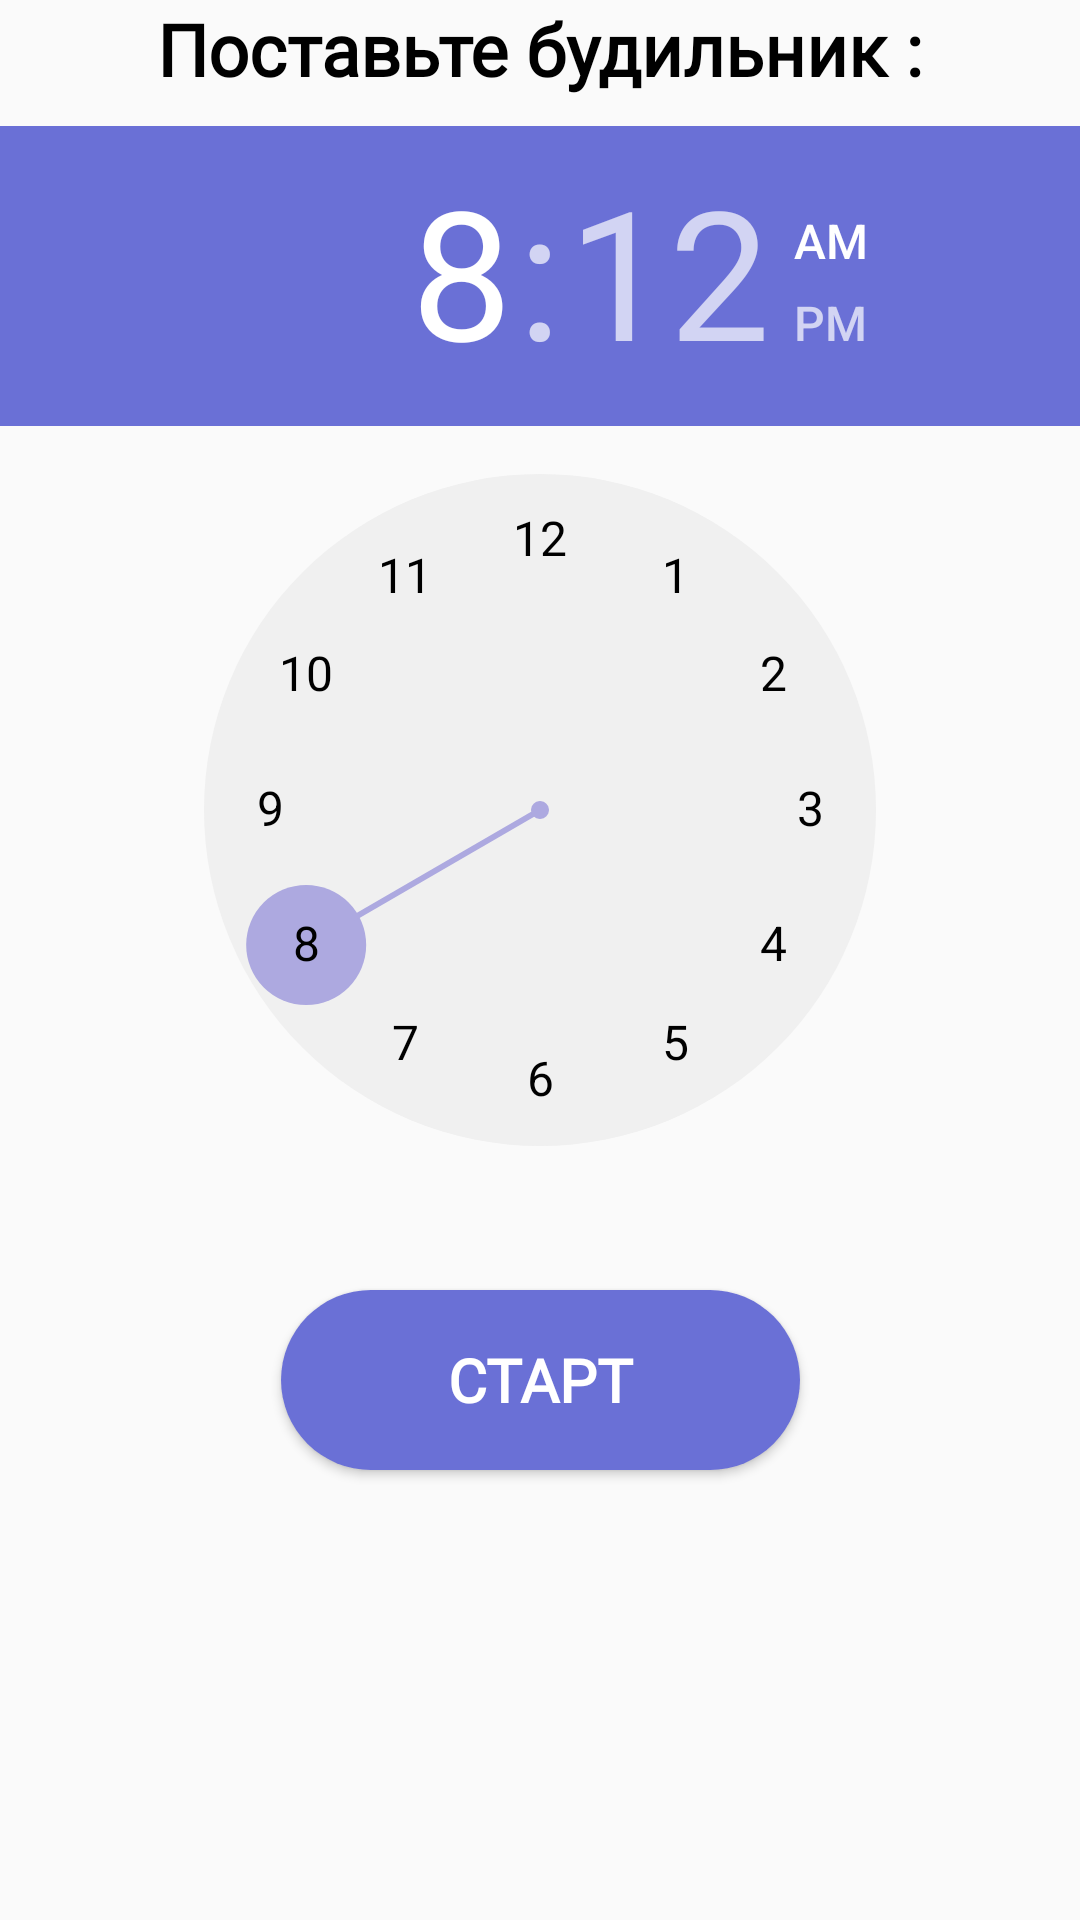

Produce the Android XML layout that renders to this screen, including the resource entries it uses.
<!-- AndroidManifest.xml: application theme AppTheme -->
<!-- res/layout/fragment_home.xml -->
<?xml version="1.0" encoding="utf-8"?>
<androidx.constraintlayout.widget.ConstraintLayout xmlns:android="http://schemas.android.com/apk/res/android"
    xmlns:app="http://schemas.android.com/apk/res-auto"
    xmlns:tools="http://schemas.android.com/tools"
    android:layout_width="match_parent"
    android:layout_height="match_parent"
    tools:context=".ui.home.HomeFragment">

    <TextView
        android:id="@+id/textView10"
        android:layout_width="0dp"
        android:layout_height="100dp"
        android:layout_marginBottom="240dp"
        android:background="@color/main"
        android:textColor="#FFFFFF"
        app:layout_constraintBottom_toBottomOf="@+id/tp"
        app:layout_constraintEnd_toEndOf="parent"
        app:layout_constraintStart_toStartOf="parent"
        app:layout_constraintTop_toTopOf="@+id/tp" />

    <TimePicker
        android:id="@+id/tp"
        android:layout_width="320dp"
        android:layout_height="340dp"
        android:layout_below="@id/startbutton"
        android:layout_marginStart="50dp"
        android:layout_marginEnd="50dp"
        android:layout_marginBottom="48dp"
        android:amPmTextColor="#000000"
        android:headerBackground="@color/main"
        android:numbersBackgroundColor="#F0F0F0"
        android:numbersSelectorColor="@color/mainLight"
        android:numbersTextColor="#000000"
        android:timePickerMode="clock"
        app:layout_constraintBottom_toTopOf="@+id/startbutton"
        app:layout_constraintEnd_toEndOf="parent"
        app:layout_constraintStart_toStartOf="parent" />

    <Button
        android:id="@+id/startbutton"
        android:layout_width="173dp"
        android:layout_height="60dp"
        android:layout_marginBottom="150dp"
        android:background="@drawable/button_style"
        android:fontFamily="@font/comfortaa_light"
        android:text="СТАРТ"
        android:textColor="#FFFFFF"
        android:textSize="20sp"
        android:textStyle="bold"
        app:layout_constraintBottom_toBottomOf="parent"
        app:layout_constraintEnd_toEndOf="parent"
        app:layout_constraintStart_toStartOf="parent" />

    <TextView
        android:id="@+id/textView9"
        android:layout_width="wrap_content"
        android:layout_height="wrap_content"
        android:layout_marginStart="45dp"
        android:layout_marginEnd="46dp"
        android:fontFamily="@font/comfortaa_light"
        android:text="Поставьте будильник :"
        android:textAlignment="center"
        android:textColor="#000000"
        android:textSize="24sp"
        android:textStyle="bold"
        app:layout_constraintEnd_toEndOf="parent"
        app:layout_constraintStart_toStartOf="parent"
        app:layout_constraintTop_toTopOf="parent" />

    <androidx.constraintlayout.widget.Guideline
        android:id="@+id/guideline4"
        android:layout_width="wrap_content"
        android:layout_height="wrap_content"
        android:orientation="horizontal"
        app:layout_constraintGuide_end="102dp" />

</androidx.constraintlayout.widget.ConstraintLayout>
<!-- resources referenced by this layout -->
<resources>
  <color name="main">#6A70D6</color>
  <color name="mainLight">#ADA9E0</color>
  <!-- drawable button_style (drawable) -->
  <?xml version="1.0" encoding="utf-8"?>
  <shape xmlns:android="http://schemas.android.com/apk/res/android">
      <corners android:radius="30dp"/>
      <solid android:color="@color/main"/>
  </shape>
  <style name="AppTheme" parent="Theme.AppCompat.Light.NoActionBar">
          
          <item name="colorPrimary">@color/colorPrimary</item>
          <item name="colorPrimaryDark">@color/colorPrimaryDark</item>
          <item name="colorAccent">@color/colorAccent</item>
      </style>
  <color name="colorPrimary">#6200EE</color>
  <color name="colorPrimaryDark">#3700B3</color>
  <color name="colorAccent">#03DAC5</color>
</resources>
